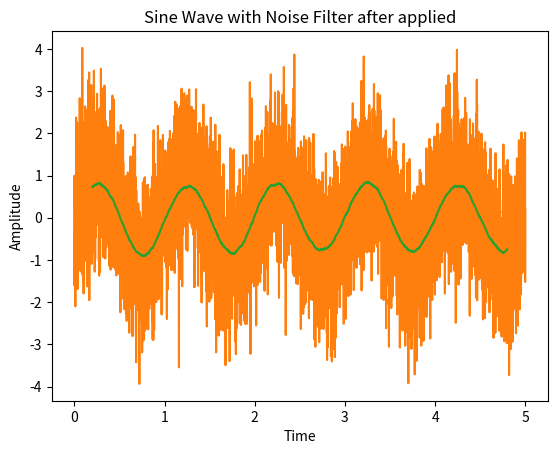

Here is the Python script that generated this plot:
# We will try to implement "Moving Mean Filter" in this program.

import numpy as np
import matplotlib.pyplot as plt

def Sin_Continous(a,b,A = 1,f = 1):										# Function to generate and plot a Continous Sin
	"""
	A = Amplitude
	f = Frequency
	"a" and "b" are range for plotting the graph
	"""
	time = np.arange(a,b,0.01)
	amplitude = A*np.sin(2*np.pi*f*time)
	
	plt.title("Sine Wave")
	plt.xlabel("Time")
	plt.ylabel("Amplitude")
	plt.plot(time,amplitude)
	plt.show()
	
	return amplitude,time

def Sin_Noise(a,b,A = 1,f = 1,sigma = 1,mu = 0):						# Function that adds Gaussian Noise to Sin wave and plots it
	"""
	A = Amplitude
	sigma = Standard Deviation of Gaussian Noise
	mu = mean of Gaussian Noise
	f = Frequency
	"a" and "b" are range for plotting the graph
	"""
	time = np.arange(a,b,0.001)
	amplitude = A*np.sin(2*np.pi*f*time)
	
	gaussian_noise = np.random.normal(mu, sigma, np.shape(amplitude))
	amplitude = amplitude + gaussian_noise
		
	plt.title("Sine Wave with Noise")
	plt.xlabel("Time")
	plt.ylabel("Amplitude")
	plt.plot(time,amplitude)
	plt.show()
	
	return amplitude,time
	
		
def Mean_Filter(a,b,M,A = 1,f = 1,sigma = 1,mu = 0):					# Function to apply Mean Filter
	"""
	A = Amplitude
	M = Range of Filter
	sigma = Standard Deviation of Gaussian Noise
	mu = mean of Gaussian Noise
	f = Frequency
	"a" and "b" are range for plotting the graph
	"""
	time = np.arange(a,b,0.001)
	amplitude = A*np.sin(2*np.pi*f*time)
	
	gaussian_noise = np.random.normal(mu, sigma, np.shape(amplitude))
	amplitude = amplitude + gaussian_noise
	
	p,q,s = M,amplitude.shape[0]- M,amplitude.shape[0]- 2*M
	amplitude_new = np.zeros(s)
	time_new = np.zeros(s)
	time_new = np.zeros(s)
	
	"""
	for i in range(p,q):
		x = 0
		for j in range(i-M,i+M):
			x = x + amplitude[j]
		amplitude_new[i-p] = x/(2*M + 1)
		time_new[i-p] = time[i]
	"""
	
	for i in range(p,q):
		amplitude_new[i-p] = np.mean(amplitude[i-M:i+M])
		time_new[i-p] = time[i]
		
	plt.title("Sine Wave with Noise Filter after applied")
	plt.xlabel("Time")
	plt.ylabel("Amplitude")
	plt.plot(time_new,amplitude_new)
	plt.show()
	
	return amplitude_new,time_new
	
	
Sin_Continous(0,5)
Sin_Noise(0,5)
Mean_Filter(0,5,200)
